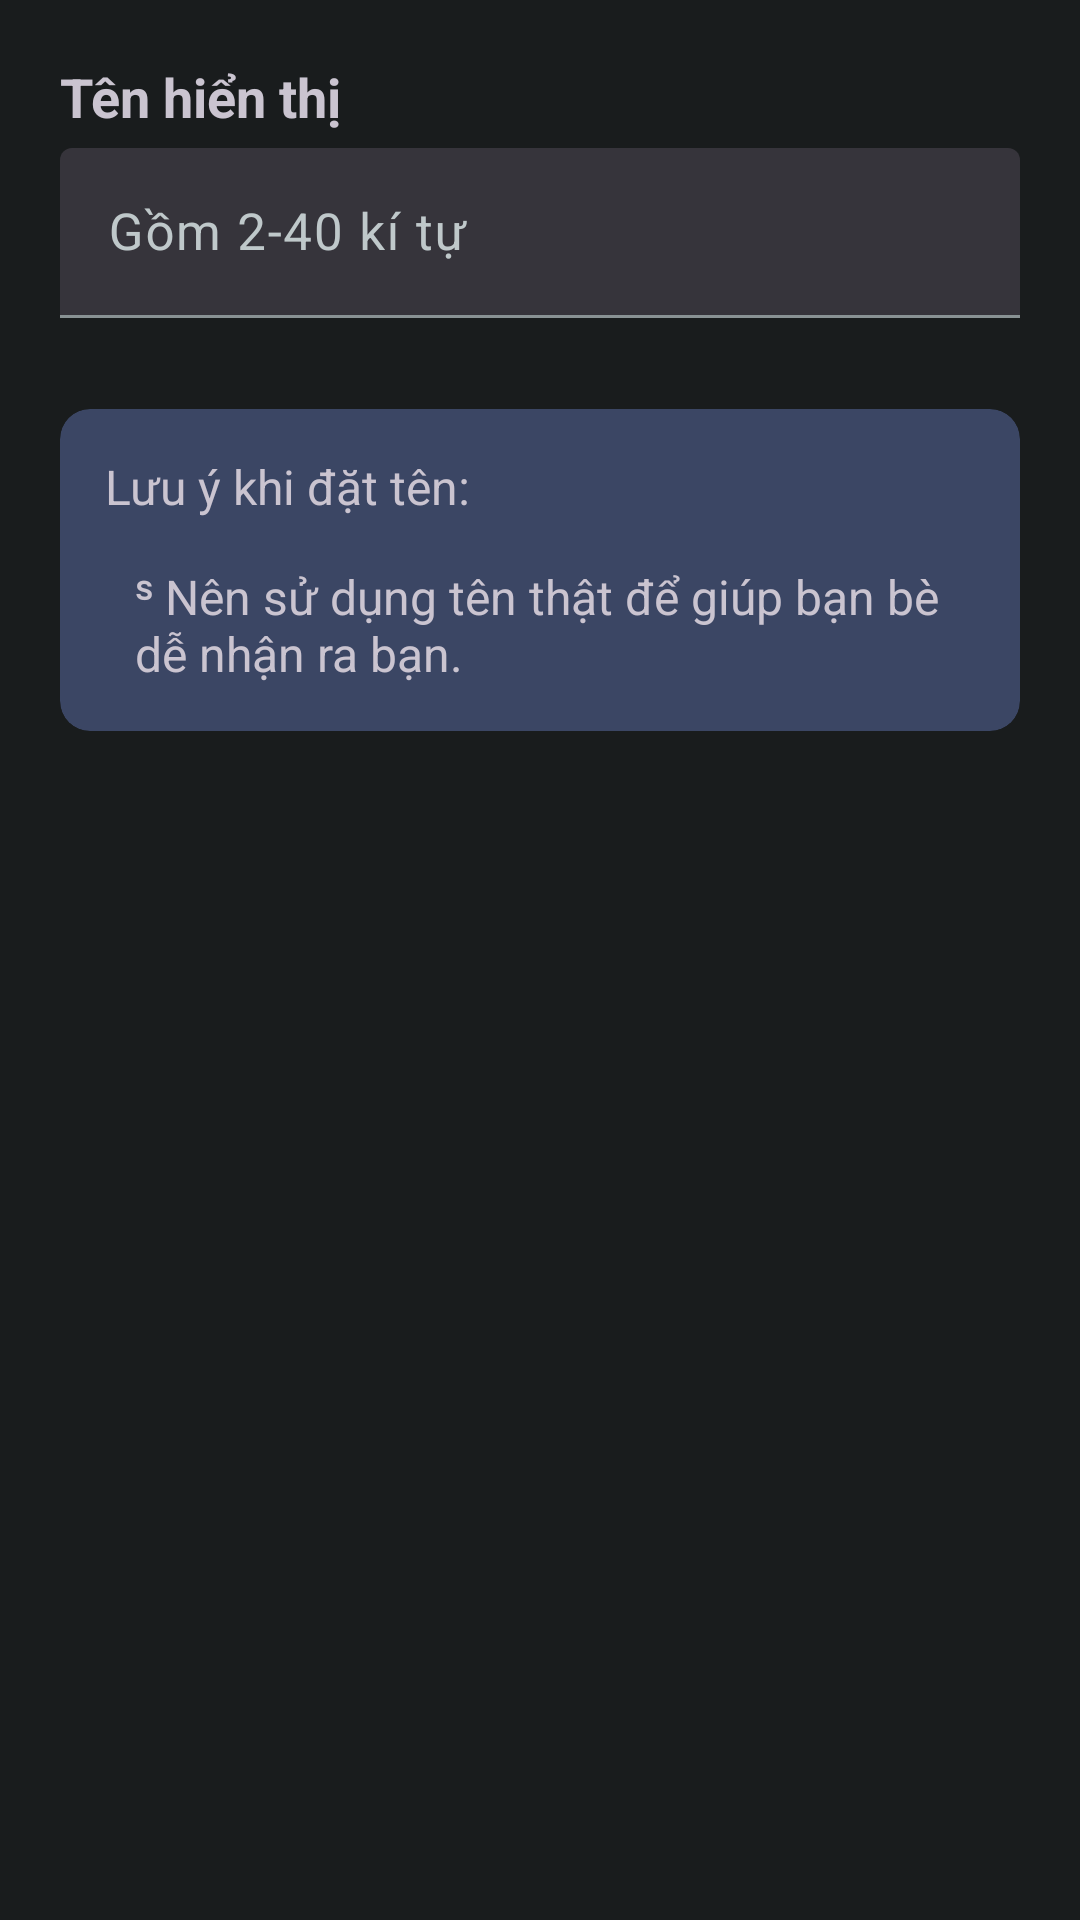

Layout XML and referenced resources for this Android screen:
<!-- AndroidManifest.xml: application theme Theme.ChatApp -->
<!-- res/layout/layout_enter_name_view.xml -->
<?xml version="1.0" encoding="utf-8"?>
<LinearLayout android:layout_width="match_parent"
    android:layout_height="match_parent"
    xmlns:tools="http://schemas.android.com/tools"
    xmlns:app="http://schemas.android.com/apk/res-auto"
    android:orientation="vertical"
    android:padding="20dp"
    tools:context=".Ui.register.enterName.EnterNameView"
    xmlns:android="http://schemas.android.com/apk/res/android">
    <com.google.android.material.textview.MaterialTextView
        android:layout_width="match_parent"
        android:layout_height="wrap_content"
        android:text="Tên hiển thị"
        android:textSize="18sp"
        android:textStyle="bold"
        android:paddingBottom="5dp"
        />

    <com.google.android.material.textfield.TextInputLayout
        style="@style/Widget.Material3.TextInputLayout.FilledBox"
        android:id="@+id/text_input_name"
        android:layout_width="match_parent"
        android:layout_height="wrap_content"
        app:endIconMode="clear_text"
        android:hint="@string/hint_input_zalo_name_text"
        app:counterMaxLength="40"
        app:errorEnabled="true"
        android:paddingBottom="10dp"
        >
        <com.google.android.material.textfield.TextInputEditText
            style="@style/ThemeOverlay.Material3.TextInputEditText.FilledBox"
            android:layout_width="match_parent"
            android:layout_height="wrap_content"
            android:maxLength="40"
            android:inputType="textCapWords"
            android:textSize="17sp"

            />
    </com.google.android.material.textfield.TextInputLayout>

    <com.google.android.material.card.MaterialCardView
        android:layout_width="match_parent"
        android:layout_height="wrap_content"
        style="@style/Widget.Material3.CardView.Filled"
        app:cardBackgroundColor="@color/md_theme_dark_tertiaryContainer"
        app:cardCornerRadius="10dp"
        >
        <LinearLayout
            android:layout_width="match_parent"
            android:layout_height="wrap_content"
            android:orientation="vertical"
            android:padding="15dp"
            >
            <com.google.android.material.textview.MaterialTextView
                android:layout_width="match_parent"
                android:layout_height="wrap_content"
                android:text="Lưu ý khi đặt tên:"
                android:textSize="16sp"
                android:paddingBottom="15dp"
                />
            <LinearLayout
                android:layout_width="match_parent"
                android:layout_height="wrap_content"
                android:orientation="vertical"
                android:paddingLeft="10dp"
                >

                <com.google.android.material.textview.MaterialTextView
                    android:layout_width="match_parent"
                    android:layout_height="wrap_content"
                    android:textSize="16sp"
                    android:text="ˢ Nên sử dụng tên thật để giúp bạn bè dễ nhận ra bạn."
                    />
            </LinearLayout>
        </LinearLayout>

    </com.google.android.material.card.MaterialCardView>


</LinearLayout>
<!-- resources referenced by this layout -->
<resources>
  <color name="md_theme_dark_tertiaryContainer">#3B4664</color>
  <string name="hint_input_zalo_name_text">Gồm 2-40 kí tự</string>
  <style name="Theme.ChatApp" parent="Theme.Material3.Dark.NoActionBar">
          <item name="colorPrimary">@color/md_theme_dark_primary</item>
          <item name="colorOnPrimary">@color/md_theme_dark_onPrimary</item>
          <item name="colorPrimaryContainer">@color/md_theme_dark_primaryContainer</item>
          <item name="colorOnPrimaryContainer">@color/md_theme_dark_onPrimaryContainer</item>
          <item name="colorSecondary">@color/md_theme_dark_secondary</item>
          <item name="colorOnSecondary">@color/md_theme_dark_onSecondary</item>
          <item name="colorSecondaryContainer">@color/md_theme_dark_secondaryContainer</item>
          <item name="colorOnSecondaryContainer">@color/md_theme_dark_onSecondaryContainer</item>
          <item name="colorTertiary">@color/md_theme_dark_tertiary</item>
          <item name="colorOnTertiary">@color/md_theme_dark_onTertiary</item>
          <item name="colorTertiaryContainer">@color/md_theme_dark_tertiaryContainer</item>
          <item name="colorOnTertiaryContainer">@color/md_theme_dark_onTertiaryContainer</item>
          <item name="colorError">@color/md_theme_dark_error</item>
          <item name="colorErrorContainer">@color/md_theme_dark_errorContainer</item>
          <item name="colorOnError">@color/md_theme_dark_onError</item>
          <item name="colorOnErrorContainer">@color/md_theme_dark_onErrorContainer</item>
          <item name="android:colorBackground">@color/md_theme_dark_background</item>
          <item name="colorOnBackground">@color/md_theme_dark_onBackground</item>
          <item name="colorSurface">@color/md_theme_dark_surface</item>
          <item name="colorOnSurface">@color/md_theme_dark_onSurface</item>
          <item name="colorSurfaceVariant">@color/md_theme_dark_surfaceVariant</item>
          <item name="colorOnSurfaceVariant">@color/md_theme_dark_onSurfaceVariant</item>
          <item name="colorOutline">@color/md_theme_dark_outline</item>
          <item name="colorOnSurfaceInverse">@color/md_theme_dark_inverseOnSurface</item>
          <item name="colorSurfaceInverse">@color/md_theme_dark_inverseSurface</item>
          <item name="colorPrimaryInverse">@color/md_theme_dark_inversePrimary</item>
      </style>
  <color name="md_theme_dark_primary">#4FD8EB</color>
  <color name="md_theme_dark_onPrimary">#00363D</color>
  <color name="md_theme_dark_primaryContainer">#004F58</color>
  <color name="md_theme_dark_onPrimaryContainer">#97F0FF</color>
  <color name="md_theme_dark_secondary">#B1CBD0</color>
  <color name="md_theme_dark_onSecondary">#1C3438</color>
  <color name="md_theme_dark_secondaryContainer">#334B4F</color>
  <color name="md_theme_dark_onSecondaryContainer">#CDE7EC</color>
  <color name="md_theme_dark_tertiary">#BAC6EA</color>
  <color name="md_theme_dark_onTertiary">#24304D</color>
  <color name="md_theme_dark_onTertiaryContainer">#DAE2FF</color>
  <color name="md_theme_dark_error">#FFB4AB</color>
  <color name="md_theme_dark_errorContainer">#93000A</color>
  <color name="md_theme_dark_onError">#690005</color>
  <color name="md_theme_dark_onErrorContainer">#FFDAD6</color>
  <color name="md_theme_dark_background">#191C1D</color>
  <color name="md_theme_dark_onBackground">#E1E3E3</color>
  <color name="md_theme_dark_surface">#191C1D</color>
  <color name="md_theme_dark_onSurface">#E1E3E3</color>
  <color name="md_theme_dark_surfaceVariant">#3F484A</color>
  <color name="md_theme_dark_onSurfaceVariant">#BFC8CA</color>
  <color name="md_theme_dark_outline">#899294</color>
  <color name="md_theme_dark_inverseOnSurface">#191C1D</color>
  <color name="md_theme_dark_inverseSurface">#E1E3E3</color>
  <color name="md_theme_dark_inversePrimary">#006874</color>
</resources>
